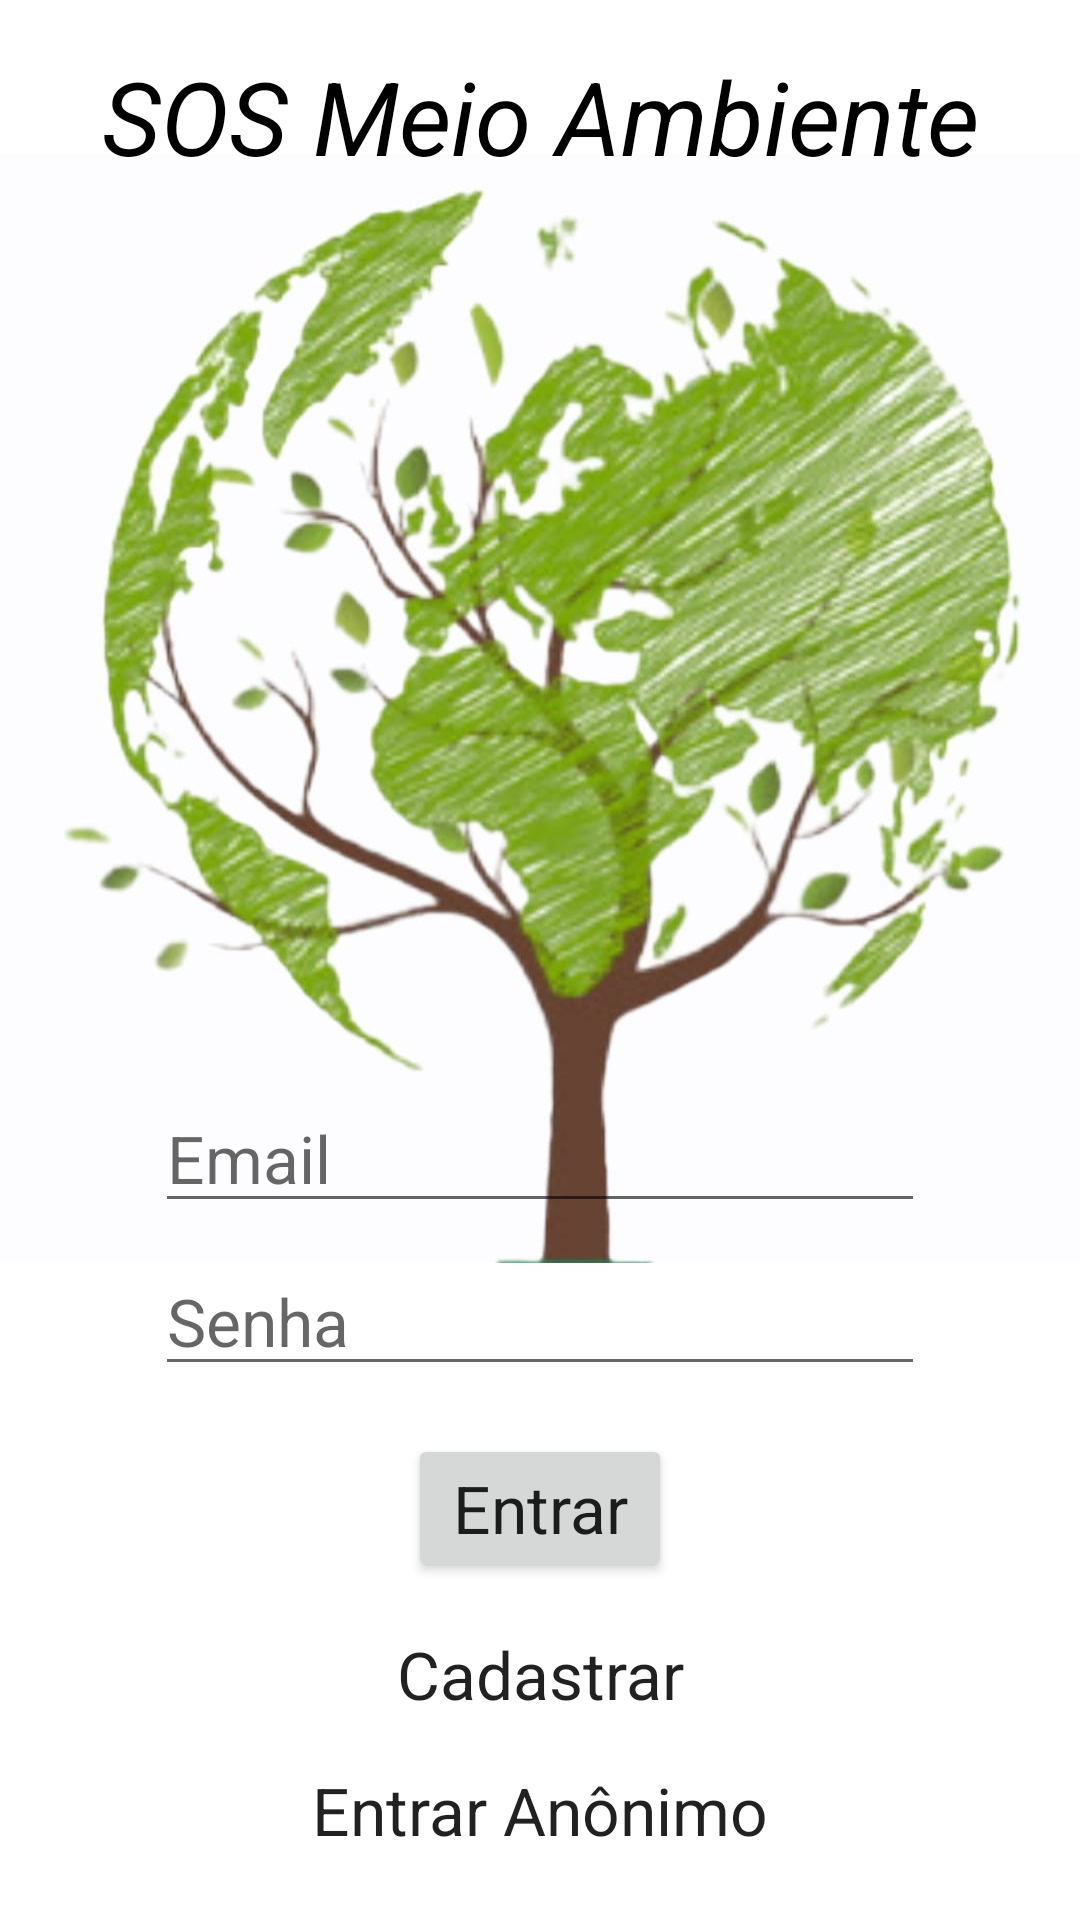

Write the Android layout XML for this screen, with the resource values it uses.
<!-- AndroidManifest.xml: application theme Theme.SOSMeioAmbiente -->
<!-- res/layout/activity_main.xml -->
<?xml version="1.0" encoding="utf-8"?>
<androidx.constraintlayout.widget.ConstraintLayout xmlns:android="http://schemas.android.com/apk/res/android"
    xmlns:app="http://schemas.android.com/apk/res-auto"
    xmlns:tools="http://schemas.android.com/tools"
    android:layout_width="match_parent"
    android:layout_height="match_parent"
    tools:context=".MainActivity">

    <ImageView
        android:layout_width="wrap_content"
        android:layout_height="wrap_content"
        android:layout_marginBottom="84dp"
        android:src="@drawable/earth6"
        app:layout_constraintBottom_toBottomOf="parent"
        app:layout_constraintEnd_toEndOf="parent"
        app:layout_constraintStart_toStartOf="parent" />

    <TextView
        android:id="@+id/textView"
        android:layout_width="wrap_content"
        android:layout_height="wrap_content"
        android:layout_marginTop="16dp"
        android:text="SOS Meio Ambiente"
        android:textStyle="italic"
        android:textColor="@color/black"
        android:textAppearance="@style/TextAppearance.AppCompat.Display1"
        app:layout_constraintEnd_toEndOf="parent"
        app:layout_constraintStart_toStartOf="parent"
        app:layout_constraintTop_toTopOf="parent" />

    <EditText
        android:id="@+id/editTextEmail"
        android:layout_width="wrap_content"
        android:layout_height="wrap_content"
        android:layout_marginTop="300dp"
        android:ems="10"
        android:hint="Email"
        android:inputType="textEmailAddress"
        android:textAppearance="@style/TextAppearance.AppCompat.Large"
        app:layout_constraintEnd_toEndOf="parent"
        android:nextFocusDown="@id/editTextSenha"
        app:layout_constraintStart_toStartOf="parent"
        app:layout_constraintTop_toBottomOf="@+id/textView" />

    <EditText
        android:id="@+id/editTextSenha"
        android:layout_width="wrap_content"
        android:layout_height="wrap_content"
        android:layout_marginTop="8dp"
        android:ems="10"
        android:hint="Senha"
        android:nextFocusDown="@id/buttonEntrar"
        android:inputType="textPassword"
        android:textAppearance="@style/TextAppearance.AppCompat.Large"
        app:layout_constraintEnd_toEndOf="parent"
        app:layout_constraintStart_toStartOf="parent"
        app:layout_constraintTop_toBottomOf="@+id/editTextEmail" />

    <Button
        android:id="@+id/buttonEntrar"
        android:layout_width="wrap_content"
        android:layout_height="wrap_content"
        android:layout_marginTop="16dp"
        android:text="Entrar"
        android:onClick="entrar"
        android:nextFocusDown="@id/textViewCadastro"
        android:textAppearance="@style/TextAppearance.AppCompat.Large"
        app:layout_constraintEnd_toEndOf="parent"
        app:layout_constraintStart_toStartOf="parent"
        app:layout_constraintTop_toBottomOf="@+id/editTextSenha" />

    <TextView
        android:id="@+id/textViewCadastro"
        android:layout_width="wrap_content"
        android:layout_height="wrap_content"
        android:layout_marginTop="16dp"
        android:text="Cadastrar"
        android:onClick="navegacao"
        android:nextFocusDown="@id/textViewAnonimo"
        android:textAppearance="@style/TextAppearance.AppCompat.Large"
        app:layout_constraintEnd_toEndOf="parent"
        app:layout_constraintStart_toStartOf="parent"
        app:layout_constraintTop_toBottomOf="@+id/buttonEntrar" />

    <TextView
        android:id="@+id/textViewAnonimo"
        android:layout_width="wrap_content"
        android:layout_height="wrap_content"
        android:layout_marginTop="16dp"
        android:text="Entrar Anônimo"
        android:onClick="navegacaoAnomimo"
        android:textAppearance="@style/TextAppearance.AppCompat.Large"
        app:layout_constraintEnd_toEndOf="parent"
        app:layout_constraintStart_toStartOf="parent"
        app:layout_constraintTop_toBottomOf="@+id/textViewCadastro" />

</androidx.constraintlayout.widget.ConstraintLayout>
<!-- resources referenced by this layout -->
<resources>
  <!-- drawable earth6: jpeg bitmap (drawable, 77612 bytes) -->
  <style name="Theme.SOSMeioAmbiente" parent="Theme.MaterialComponents.DayNight.NoActionBar">
          
          <item name="colorPrimary">@color/purple_500</item>
          <item name="colorPrimaryVariant">@color/purple_700</item>
          <item name="colorOnPrimary">@color/white</item>
          
          <item name="colorSecondary">@color/teal_200</item>
          <item name="colorSecondaryVariant">@color/teal_700</item>
          <item name="colorOnSecondary">@color/black</item>
          
          <item name="android:statusBarColor" tools:targetApi="l">?attr/colorPrimaryVariant</item>
          
      </style>
  <!-- not gathered from this repository: default colours our renderer supplied (Android Studio template values) -->
  <color name="purple_500">#FF6200EE</color>
  <color name="purple_700">#FF3700B3</color>
  <color name="teal_200">#FF03DAC5</color>
  <color name="teal_700">#FF018786</color>
  <color name="black">#FF000000</color>
  <color name="white">#FFFFFFFF</color>
</resources>
